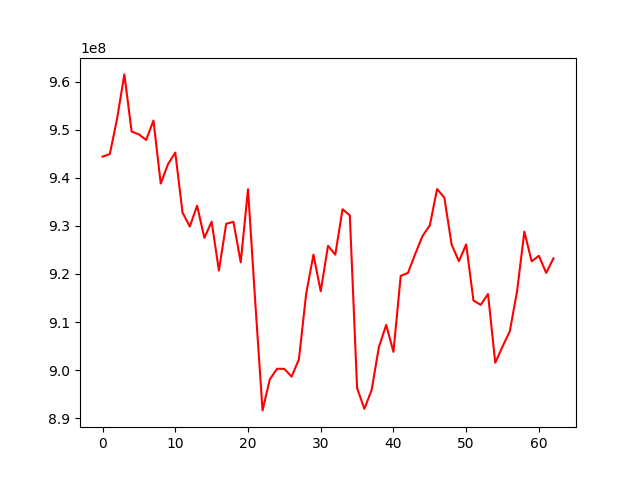

Values plotted in this chart, from the file beside it:
, 0
0, 944410280
1, 944945839
2, 952300529
3, 961518786
4, 949628564
5, 949042312
6, 947870264
7, 951920856
8, 938808329
9, 942829698
10, 945256749
11, 932759137
12, 929859906
13, 934210013
14, 927512314
15, 930868791
16, 920710133
17, 930442014
18, 930843283
19, 922428018
20, 937624550
21, 914092431
22, 891609507
23, 898065523
24, 900276948
25, 900245752
26, 898629140
27, 902258472
28, 915911329
29, 924010545
30, 916391727
31, 925857013
32, 924017510
33, 933470723
34, 932185934
35, 896247420
36, 891927836
37, 895852868
38, 904803437
39, 909391690
40, 903782382
41, 919602088
42, 920221771
43, 924198209
44, 927894889
45, 930101806
46, 937661950
47, 935857190
48, 926086809
49, 922642530
50, 926147394
51, 914471752
52, 913563708
53, 915825549
54, 901522785
55, 904900399
56, 908084990
57, 916427071
58, 928809484
59, 922635021
... 3 more rows
